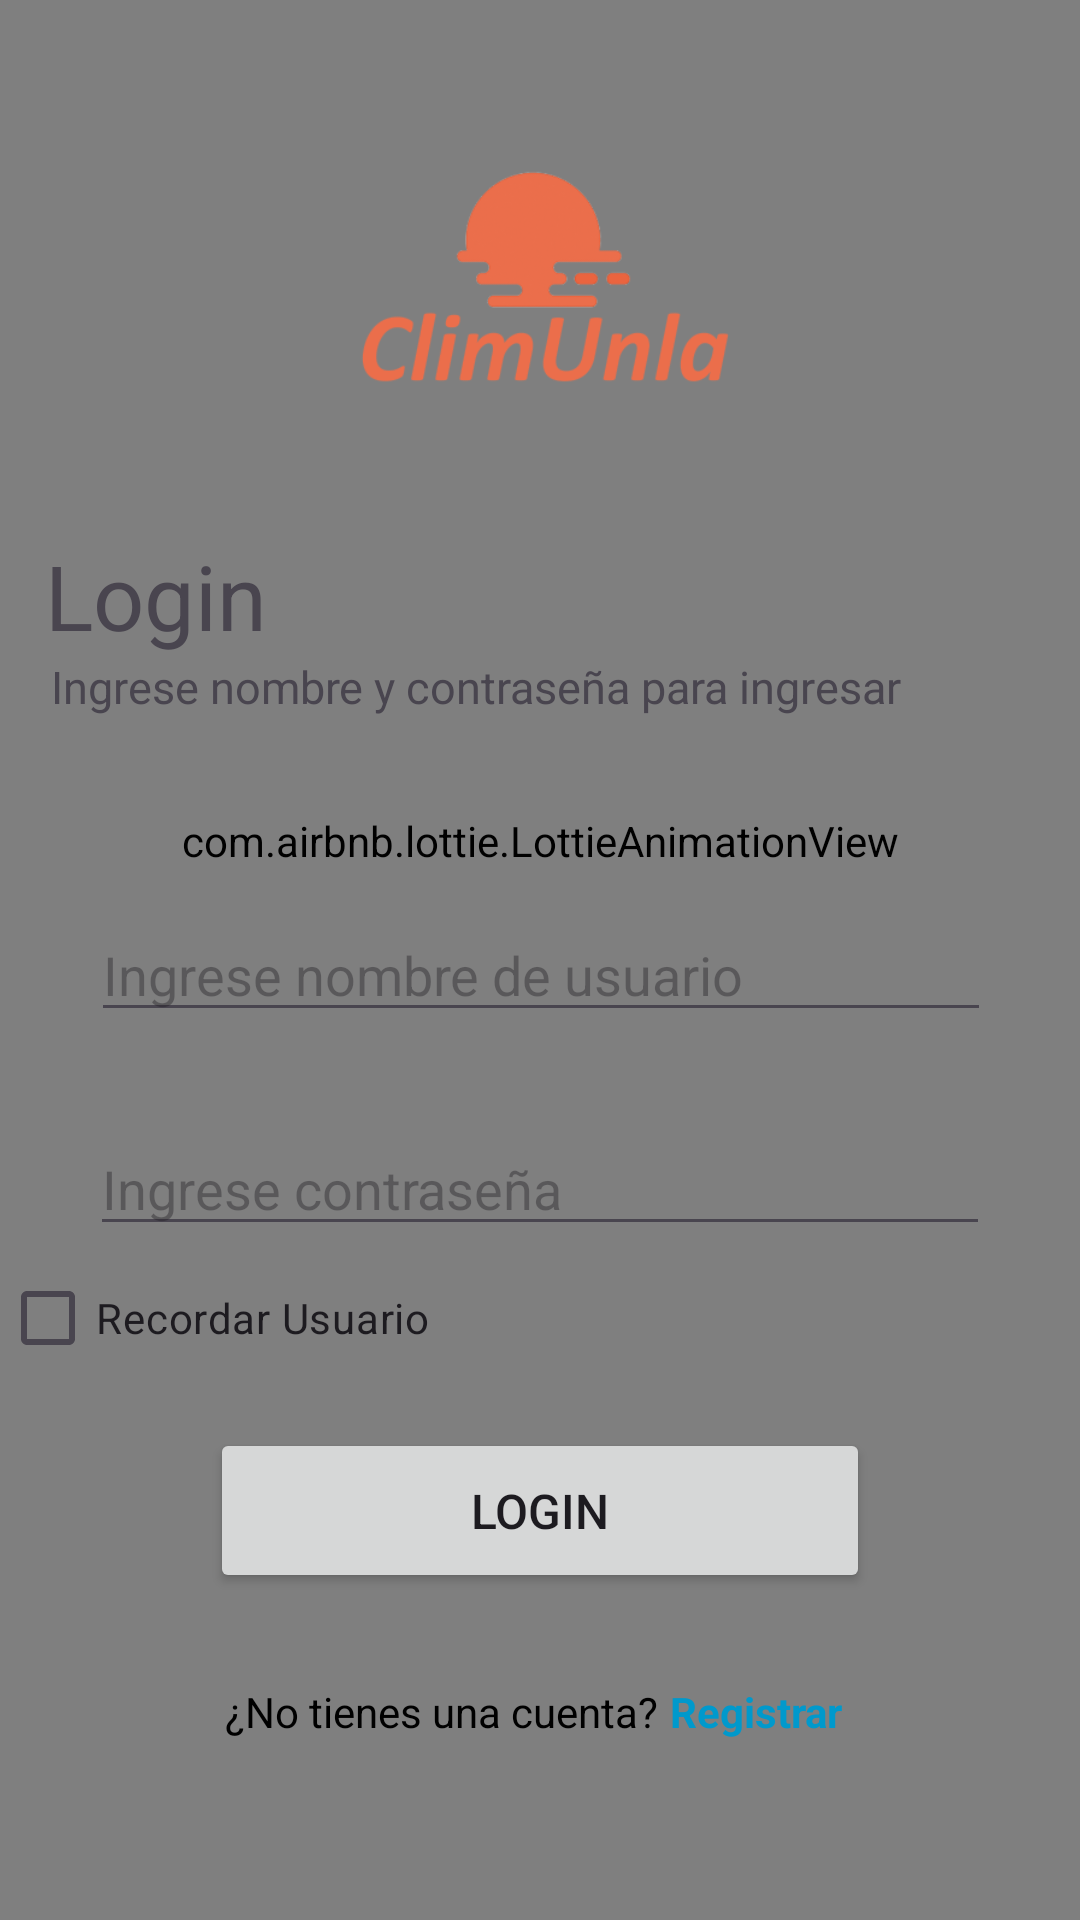

Produce the Android XML layout that renders to this screen, including the resource entries it uses.
<!-- AndroidManifest.xml: application theme Theme.ClimUnla -->
<!-- res/layout/activity_login.xml -->
<?xml version="1.0" encoding="utf-8"?>
<androidx.constraintlayout.widget.ConstraintLayout xmlns:android="http://schemas.android.com/apk/res/android"
    xmlns:app="http://schemas.android.com/apk/res-auto"
    xmlns:tools="http://schemas.android.com/tools"
    android:id="@+id/main"
    android:layout_width="match_parent"
    android:layout_height="match_parent"
    android:background="@drawable/gradient"
    tools:context=".LoginActivity"
    tools:ignore="MissingConstraints">
    
    <com.airbnb.lottie.LottieAnimationView
        android:id="@+id/la_wave"
        android:layout_width="0dp"
        android:layout_height="0dp"
        android:layout_marginTop="-80dp"
        android:scaleType="centerCrop"
        app:layout_constraintBottom_toBottomOf="parent"
        app:layout_constraintEnd_toEndOf="parent"
        app:layout_constraintStart_toStartOf="parent"
        app:layout_constraintTop_toTopOf="parent"
        app:lottie_autoPlay="true"
        app:lottie_loop="true"
        app:lottie_rawRes="@raw/wave5" />
    
    <ImageView
        android:id="@+id/iv_climunla"
        android:layout_width="173dp"
        android:layout_height="154dp"
        android:layout_marginTop="16dp"
        android:contentDescription="logo ClimUnla"
        android:src="@drawable/climunla"
        app:layout_constraintEnd_toEndOf="parent"
        app:layout_constraintStart_toStartOf="parent"
        app:layout_constraintTop_toTopOf="parent"
        tools:ignore="HardcodedText" />
    


    <androidx.constraintlayout.widget.ConstraintLayout
        android:layout_width="match_parent"
        android:layout_height="wrap_content"
        app:layout_constraintBottom_toTopOf="@id/btn_login"
        app:layout_constraintTop_toBottomOf="@id/iv_climunla"
        app:layout_constraintVertical_bias="0.401"
        tools:layout_editor_absoluteX="16dp">
        

        <TextView
            android:id="@+id/tv_login"
            android:layout_width="wrap_content"
            android:layout_height="wrap_content"
            android:layout_marginStart="15dp"
            android:layout_marginTop="30dp"
            android:text="Login"
            android:textSize="30sp"
            app:layout_constraintStart_toStartOf="parent"
            tools:ignore="HardcodedText,MissingConstraints" />

        <TextView
            android:id="@+id/tv_loginText"
            android:layout_width="wrap_content"
            android:layout_height="wrap_content"
            android:layout_marginStart="17dp"
            android:text="Ingrese nombre y contraseña para ingresar"
            android:textSize="15sp"
            app:layout_constraintStart_toStartOf="parent"
            app:layout_constraintTop_toBottomOf="@id/tv_login"
            tools:ignore="HardcodedText,SmallSp" />

        <EditText
            android:id="@+id/et_nombre_usuario"
            android:layout_width="300dp"
            android:layout_height="wrap_content"
            android:layout_marginTop="84dp"
            android:hint="Ingrese nombre de usuario"
            android:inputType="text"
            app:layout_constraintEnd_toEndOf="parent"
            app:layout_constraintHorizontal_bias="0.504"
            app:layout_constraintStart_toStartOf="parent"
            app:layout_constraintTop_toBottomOf="@+id/tv_login"
            tools:ignore="HardcodedText" />

        <EditText
            android:id="@+id/et_contrasenia"
            android:layout_width="300dp"
            android:layout_height="wrap_content"
            android:layout_marginTop="30dp"
            android:hint="Ingrese contraseña"
            android:inputType="textPassword"
            app:layout_constraintEnd_toEndOf="parent"
            app:layout_constraintStart_toStartOf="parent"
            app:layout_constraintTop_toBottomOf="@id/et_nombre_usuario"
            tools:ignore="Autofill,HardcodedText" />
        <CheckBox
            android:id="@+id/cb_recordar"
            android:layout_width="wrap_content"
            android:layout_height="wrap_content"
            android:text="Recordar Usuario"

            app:layout_constraintStart_toStartOf="parent"
            app:layout_constraintTop_toBottomOf="@+id/et_contrasenia"
            tools:layout_editor_absoluteX="56dp"
            tools:layout_editor_absoluteY="482dp" />


    </androidx.constraintlayout.widget.ConstraintLayout>

    <Button
        android:id="@+id/btn_login"
        android:layout_width="220dp"
        android:layout_height="55dp"
        android:layout_marginTop="80dp"
        android:layout_marginBottom="30dp"
        android:text="login"
        android:textSize="16sp"
        app:layout_constraintEnd_toEndOf="parent"
        app:layout_constraintStart_toStartOf="parent"
        app:layout_constraintBottom_toTopOf="@id/ll_registrar"
        tools:ignore="HardcodedText" />


    <LinearLayout
        android:id="@+id/ll_registrar"
        android:layout_width="wrap_content"
        android:layout_height="wrap_content"
        android:orientation="horizontal"
        android:gravity="center"
        android:layout_marginTop="20dp"
        android:layout_marginBottom="60dp"

        app:layout_constraintEnd_toEndOf="parent"
        app:layout_constraintStart_toStartOf="parent"
        app:layout_constraintBottom_toBottomOf="parent">
        
        <TextView
            android:layout_width="wrap_content"
            android:layout_height="wrap_content"
            android:text="¿No tienes una cuenta?"
            android:layout_marginEnd="4dp"
            android:textSize="14sp"
            android:textColor="@android:color/black" />
        <TextView
            android:id="@+id/tv_registrar"
            android:layout_width="wrap_content"
            android:layout_height="wrap_content"
            android:text="Registrar"
            android:layout_marginEnd="4dp"
            android:textSize="14sp"
            android:background="@android:color/transparent"
            android:textColor="@android:color/holo_blue_dark"
            android:textStyle="bold"
            android:clickable="true"
            android:focusable="true"  />

    </LinearLayout>




</androidx.constraintlayout.widget.ConstraintLayout>
<!-- resources referenced by this layout -->
<resources>
  <!-- drawable climunla: png bitmap (drawable, 15373 bytes) -->
  <!-- drawable gradient (drawable) -->
  <?xml version="1.0" encoding="utf-8"?>
  <shape xmlns:android="http://schemas.android.com/apk/res/android">
      <gradient
          android:startColor="@color/rosita_claro"
          android:endColor="@color/azul_bebe"
          android:angle="315"
          />
  </shape>
  <style name="Theme.ClimUnla" parent="Base.Theme.ClimUnla" />
  <color name="rosita_claro">#d9c4fc</color>
  <color name="azul_bebe">#9dc6fc</color>
  <style name="Base.Theme.ClimUnla" parent="Theme.Material3.DayNight.NoActionBar">
          
          
      </style>
</resources>
